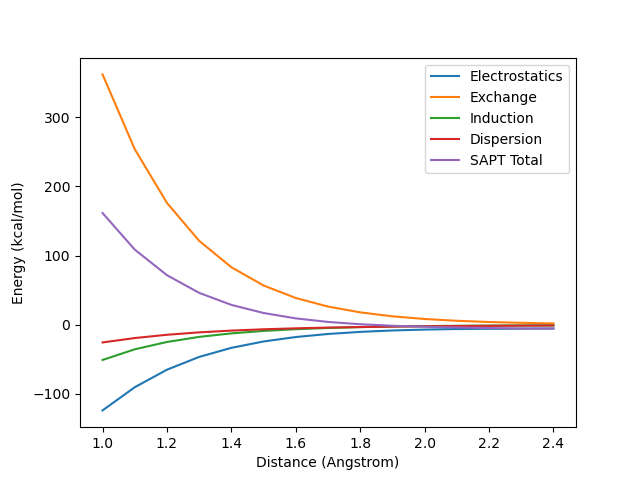

Values plotted in this chart, from the file beside it:
Distance, Electrostatics, Exchange, Induction, Dispersion, SAPT Total
1.000000000000000000e+00, -1.237903154922562692e+02, 3.616956971044718898e+02, -5.092061938631888296e+01, -2.559340905691977852e+01, 1.613913531689769627e+02
1.100000000000000089e+00, -9.032118490470210759e+01, 2.536331730470268440e+02, -3.552695220706249302e+01, -1.923481933353108175e+01, 1.085502166017311794e+02
1.200000000000000178e+00, -6.498005054578062811e+01, 1.760034760526660023e+02, -2.491842536312463352e+01, -1.451835034399221946e+01, 7.158664979976852294e+01
1.300000000000000266e+00, -4.652554737679558627e+01, 1.212159012009197880e+02, -1.759144709482296420e+01, -1.104330574663282150e+01, 4.605560098266843028e+01
1.400000000000000355e+00, -3.339584003458066519e+01, 8.304194464698034039e+01, -1.250633051041869770e+01, -8.485176068577866104e+00, 2.865459803340310430e+01
1.500000000000000444e+00, -2.418453306606062014e+01, 5.668509254504216699e+01, -8.957956303096793249e+00, -6.595055825736982236e+00, 1.694754735014776870e+01
1.600000000000000533e+00, -1.778018232156109235e+01, 3.860309561369621179e+01, -6.468665056933982527e+00, -5.188485603492314802e+00, 9.165762631708822994e+00
1.700000000000000622e+00, -1.336088819488937496e+01, 2.625412992492385200e+01, -4.714174638139958518e+00, -4.131979609216681837e+00, 4.047087482677837578e+00
1.800000000000000711e+00, -1.034080810760407232e+01, 1.784947844956347396e+01, -3.473713577249769369e+00, -3.330412936727852102e+00, 7.045438279817802796e-01
1.900000000000000799e+00, -8.312576439628134750e+00, 1.214604369350046298e+01, -2.596172964000896588e+00, -2.716549842395714620e+00, -1.479255552524284090e+00
2.000000000000000888e+00, -7.001163335814546862e+00, 8.286657036270248966e+00, -1.977610554999701398e+00, -2.243000472966603986e+00, -2.935117327510603946e+00
2.100000000000000977e+00, -6.228756975558005671e+00, 5.683218413229945476e+00, -1.546693508413232276e+00, -1.876248989807591361e+00, -3.968481060548883832e+00
2.200000000000001066e+00, -5.872261195897361397e+00, 3.931471677303277179e+00, -1.253684659501931753e+00, -1.591340185152558595e+00, -4.785814363248574566e+00
2.300000000000001155e+00, -5.749256016790227797e+00, 2.740782168232211546e+00, -1.052224813096835909e+00, -1.363205826044829649e+00, -5.423904487699680921e+00
2.400000000000001243e+00, -5.421354124617977277e+00, 1.882574434162421317e+00, -8.700148431757936951e-01, -1.157586065593047664e+00, -5.566380599224397763e+00
